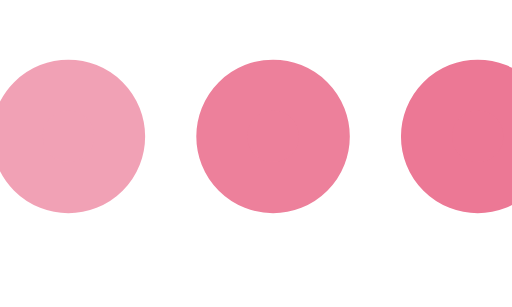
t = 0.00 s
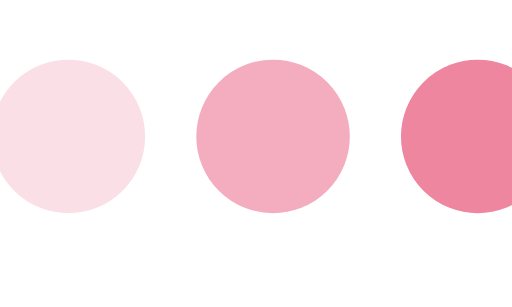
t = 0.25 s
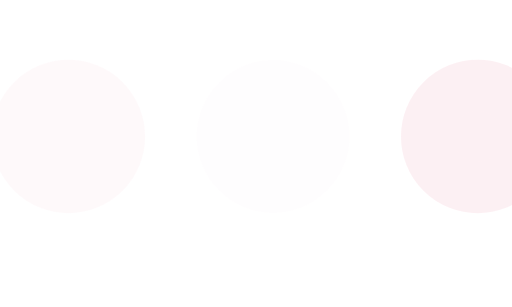
t = 0.75 s
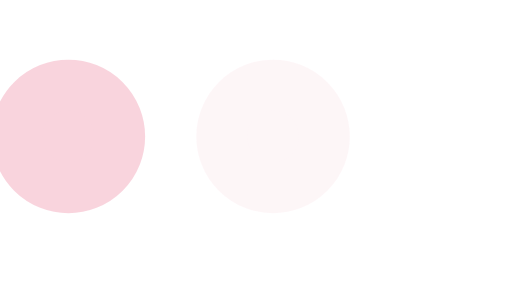
t = 1.00 s
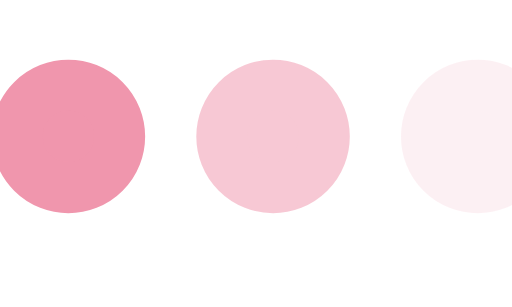
t = 1.25 s
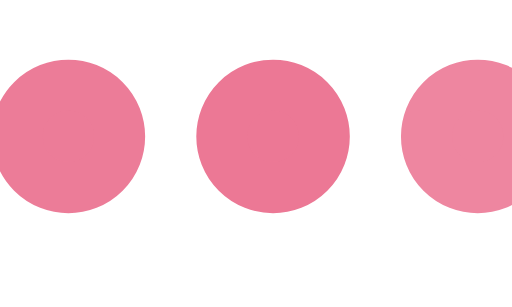
t = 1.75 s

The animated SVG that drew these frames (rendered in a browser with its animation timeline set to each time). Animation: 3 SMIL elements (animate=3); one cycle of 2.00 s, repeats indefinitely.

<svg xmlns="http://www.w3.org/2000/svg" viewBox="50 60 150 90" width="186" height="90">
  <circle fill="#EC7895" stroke="#EC7895" stroke-width="15" r="15" cx="70" cy="100">
    <animate attributeName="opacity" calcMode="spline" dur="2" values="1;0;1;" keySplines=".5 0 .5 1;.5 0 .5 1" repeatCount="indefinite" begin="-.4"></animate>
  </circle>
  <circle fill="#EC7895" stroke="#EC7895" stroke-width="15" r="15" cx="130" cy="100">
    <animate attributeName="opacity" calcMode="spline" dur="2" values="1;0;1;" keySplines=".5 0 .5 1;.5 0 .5 1" repeatCount="indefinite" begin="-.2"></animate>
  </circle>
  <circle fill="#EC7895" stroke="#EC7895" stroke-width="15" r="15" cx="190" cy="100">
    <animate attributeName="opacity" calcMode="spline" dur="2" values="1;0;1;" keySplines=".5 0 .5 1;.5 0 .5 1" repeatCount="indefinite" begin="0"></animate>
  </circle>
</svg>
